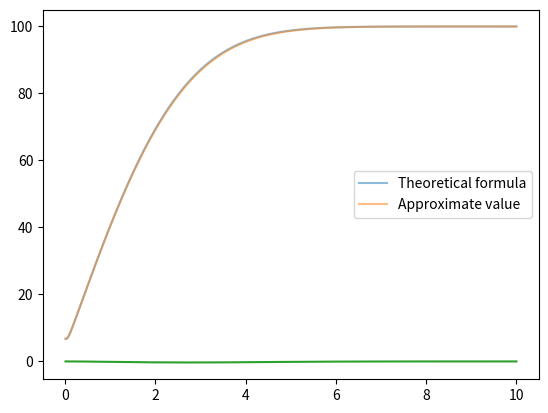
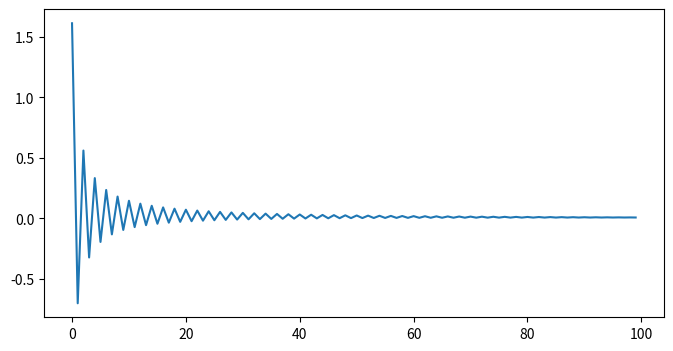
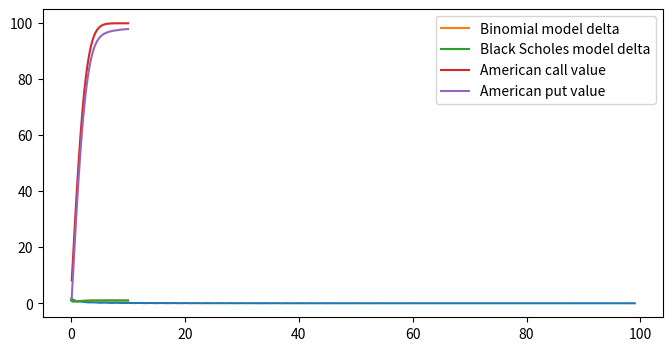

Write Python code to recreate these figures, in order.
#!/usr/bin/env python
# coding: utf-8

# In[1]:


import numpy as np
import pandas as pd
from matplotlib import pyplot as plt
from scipy.stats import norm


# In[2]:


#matrix representation
def buildTree(S ,vol , T, N):
    dt = T / N
    matrix = np.zeros((N + 1 , N + 1))
    u = np.exp(vol*np.sqrt(dt))
    d = np.exp(-vol*np.sqrt(dt))
    #Iterate over the lower triangle
    for i in np.arange(N+1): #iterate over rows
        for j in np.arange(i+1): #iterate over columns
            matrix[i, j] = S*d**(i-j)*u**j
    return matrix


# In[3]:


#calculating the option value
def valueOptionMatrix(tree, T, r, K, vol, N):
    dt = T / N
    
    u = np.exp(vol*np.sqrt(dt))
    d = np.exp(-vol*np.sqrt(dt))
    
    p = (np.exp(r*dt)-d)/(u - d)
    
    columns = tree.shape[1]
    rows = tree.shape[0]
    
    # Walk backward , we start in last row of the matrix
    # Add the payoff function in the last row
    
    for c in np.arange(columns):
        S = tree[rows - 1 , c] # value in the matrix
        tree[rows - 1 , c] = np.max([S - K, 0])

    # For all other rows, we need to combine from previous rows
    # We walk backwards , from the last row to the first row
    for i in np.arange(rows - 1)[::-1]:
        for j in np.arange(i + 1):
            down = tree[i + 1 , j]
            up = tree[i + 1 , j + 1]
            tree[i , j] = np.exp(-r*dt)*(p*up + (1-p)*down)
    return tree


# In[4]:


tree = buildTree(100, 0.2, 1, 50)
valueoptionmatrix = valueOptionMatrix(tree, 1, 0.06, 99, 0.2, 50)


# In[5]:


#getting the value of the option at time 0
valueOption = valueoptionmatrix[0][0]
valueOption


# In[6]:


#Black-Scholes 
def BlackScholes(S, vol, T, r, K):
    d1 = (np.log(S/K) + (r + 0.5*(vol**2))*T)/((vol)*np.sqrt(T))
    d2 = d1 - vol*np.sqrt(T)
    return S*norm.cdf(d1) - np.exp(-r*T)*K*norm.cdf(d2)


# In[7]:


#getting the analytical value of the option at time 0
Optionvalue = BlackScholes(100, 0.2, 1, 0.06, 99)
Optionvalue


# In[11]:


analytical_values = [] #list of analytical values
approx_values = [] #list of approximate values
vols = np.linspace(0.01, 10, 1000) #list of volatilies we are going to test on

for vol in vols:
    tree = buildTree(100, vol, 1, 50)
    valueoptionmatrix = valueOptionMatrix(tree, 1, 0.06, 99, vol, 50)
    
    approx_values.append(valueoptionmatrix[0][0])
    analytical_values.append(BlackScholes(100, vol, 1, 0.06, 99))


# In[12]:


#plot of approximate and analytical values for different values of volatility
plt.plot(vols, analytical_values, label = "Theoretical formula", alpha = 0.5)
plt.plot(vols, approx_values, label = "Approximate value", alpha = 0.5)
plt.legend()


# In[16]:


#error values for different values of volatility
plt.plot(vols, np.array(approx_values) - np.array(analytical_values), label = "Error")


# In[19]:


error_values = [] #error values
analytical_value = BlackScholes(100, 0.2, 1, 0.06, 99) #analytical value

for N in range(1, 101): #trying out different values of N
    tree = buildTree(100, 0.2, 1, N)
    valueoptionmatrix = valueOptionMatrix(tree, 1, 0.06, 99, 0.2, N)
    error_values.append(valueoptionmatrix[0][0] - analytical_value)


# In[21]:


#error plot
plt.figure(figsize=(8,4))
plt.plot(error_values)


# In[22]:


#absolute error plot
plt.figure(figsize=(8,4))
plt.plot(np.abs(error_values))


# In[23]:


S = 100
K = 99
r = 0.06
T = 1
N = 50
vol = 0.2

dt = T/N

u = np.exp(vol*np.sqrt(dt))
d = np.exp(-vol*np.sqrt(dt))

tree = buildTree(100, 0.2, 1, 50)
valueoptionmatrix = valueOptionMatrix(tree, 1, 0.06, 99, 0.2, 50)

#approximate delta value
delta_value = (valueoptionmatrix[1][1] - valueoptionmatrix[1][0])/(S*u - S*d)

#theoretical delta value
d1 = (np.log(S/K) + (r + 0.5*(vol**2))*T)/((vol)*np.sqrt(T))
theoretical_delta_value = norm.cdf(d1)


# In[25]:


print(delta_value, theoretical_delta_value)


# In[26]:


vols = np.linspace(0.01, 10, 50)
delta_values = [] #list of approximate delta values
theoretical_delta_values = [] #list of theoretical delta values

for vol in vols: #experimenting for different values of volatility
    u = np.exp(vol*np.sqrt(dt))
    d = np.exp(-vol*np.sqrt(dt))

    tree = buildTree(100, vol, 1, 50)
    valueoptionmatrix = valueOptionMatrix(tree, 1, 0.06, 99, vol, 50)

    delta_values.append((valueoptionmatrix[1][1] - valueoptionmatrix[1][0])/(S*u - S*d))
    d1 = (np.log(S/K) + (r + 0.5*(vol**2))*T)/((vol)*np.sqrt(T))
    theoretical_delta_values.append(norm.cdf(d1))


# In[27]:


#plot of approximate and analytical values of delta for different volatility values
plt.plot(vols, delta_values, label = "Binomial model delta")
plt.plot(vols, theoretical_delta_values, label = "Black Scholes model delta")
plt.legend()


# In[53]:


#calculating the american option value
def valueAmericanOptionMatrix(tree, T, r, K, vol, N, type_): #new input variable type - either 'call' or 'put'
    dt = T / N
    
    u = np.exp(vol*np.sqrt(dt))
    d = np.exp(-vol*np.sqrt(dt))
    
    p = (np.exp(r*dt)-d)/(u - d)
    
    columns = tree.shape[1]
    rows = tree.shape[0]
    
    # Walk backward , we start in last row of the matrix
    # Add the payoff function in the last row
    
    for c in np.arange(columns):
        S = tree[rows - 1 , c] # value in the matrix
        if type_ == 'call':
            tree[rows - 1 , c] = np.max([S - K, 0])
        if type_ == 'put':
            tree[rows - 1 , c] = np.max([K - S, 0])

    # For all other rows, we need to combine from previous rows
    # We walk backwards , from the last row to the first row
    for i in np.arange(rows - 1)[::-1]:
        for j in np.arange(i + 1):
            down = tree[i + 1 , j]
            up = tree[i + 1 , j + 1]
            if type_ == 'call':
                tree[i , j] = np.max([np.max([tree[i , j] - K, 0]),np.exp(-r*dt)*(p*up + (1-p)*down)]) #exercise now if the expected payoff in the future is lower
            if type_ == 'put':
                tree[i , j] = np.max([np.max([K - tree[i , j], 0]),np.exp(-r*dt)*(p*up + (1-p)*down)])   
    return tree


# In[54]:


tree = buildTree(100, 0.2, 1, 50)
valueAmericanOptionMatrix(tree, 1, 0.06, 99, 0.2, 50, "call")[0][0] #call value


# In[57]:


tree = buildTree(100, 0.2, 1, 50)
valueAmericanOptionMatrix(tree, 1, 0.06, 99, 0.2, 50, "put")[0][0] #put value


# In[68]:


vols = np.linspace(0.1, 10, 50)
american_call_values = [] #list of american call values
american_put_values = [] #list of american put values

for vol in vols: #experimenting for different values of volatility
    tree = buildTree(100, vol, 1, 50)
    american_call_values.append(valueAmericanOptionMatrix(tree, 1, 0.06, 99, vol, 50, "call")[0][0])
    tree = buildTree(100, vol, 1, 50)
    american_put_values.append(valueAmericanOptionMatrix(tree, 1, 0.06, 99, vol, 50, "put")[0][0])


# In[69]:


#plot american call values
plt.plot(vols, american_call_values, label = 'American call value')
plt.plot(vols, american_put_values, label = 'American put value')
plt.legend()

